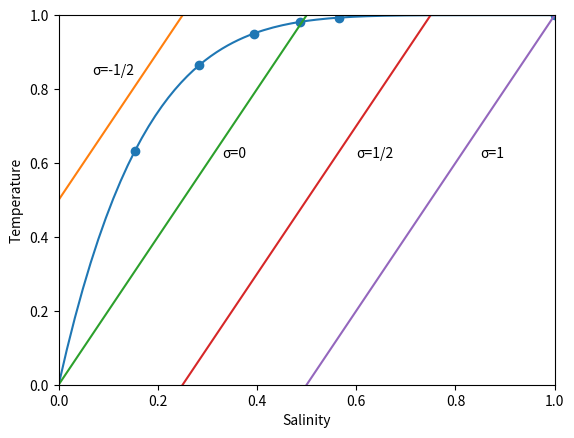

Here is the Python script that generated this plot:
import numpy as np
import matplotlib.pyplot as plt

# Stommel's one-box model

tau = np.arange(0, 100, 0.1)

x = lambda t: 1 - np.exp(-t/6)
y = lambda t: 1 - np.exp(-t)

y_sigma = lambda sigma, t: 2*x(t)-sigma

markers = np.array([1,2,3,4,5,100])

# Temperature vs Salinity
plt.plot(x(tau), y(tau))

plt.xlim(0,1)
plt.ylim(0,1)

# Density anomalies
plt.plot(x(tau), y_sigma(-0.5, tau))
plt.plot(x(tau), y_sigma(0, tau))

plt.plot(x(tau), y_sigma(0.5, tau))
plt.plot(x(tau), y_sigma(1, tau))


# Annotations

plt.annotate('\u03C3=-1/2', xy=(0.067, 0.84))
plt.annotate('\u03C3=0', xy=(0.33, 0.615))
plt.annotate('\u03C3=1/2', xy=(0.60, 0.615))
plt.annotate('\u03C3=1', xy=(0.85, 0.615))



# Time markers
plt.scatter(x(markers), y(markers))


plt.xlabel('Salinity')
plt.ylabel('Temperature')
plt.show()

